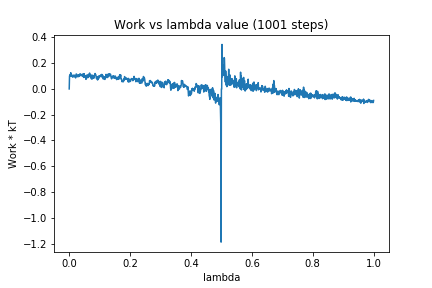

Source data for this figure (header and first rows):
0, 0.0
1, 0.09823
2, 0.1089
3, 0.1103
4, 0.101
5, 0.126
6, 0.105
7, 0.09739
8, 0.1051
9, 0.1082
10, 0.0984
11, 0.09368
12, 0.09048
13, 0.09624
14, 0.1021
15, 0.1076
16, 0.1053
17, 0.1061
18, 0.1041
19, 0.09256
20, 0.1004
21, 0.0854
22, 0.0983
23, 0.116
24, 0.1152
25, 0.1008
26, 0.09941
27, 0.09476
28, 0.1069
29, 0.1084
30, 0.1092
31, 0.09506
32, 0.108
33, 0.09998
34, 0.1026
35, 0.1167
36, 0.1095
37, 0.1141
38, 0.1036
39, 0.1047
40, 0.1031
41, 0.105
42, 0.1046
43, 0.1153
44, 0.1083
45, 0.09617
46, 0.1039
47, 0.116
48, 0.08903
49, 0.1186
50, 0.0921
51, 0.09907
52, 0.1041
53, 0.08867
54, 0.1007
55, 0.07431
56, 0.08943
57, 0.08915
58, 0.1079
59, 0.08899
60, 0.09162
... 940 more rows
